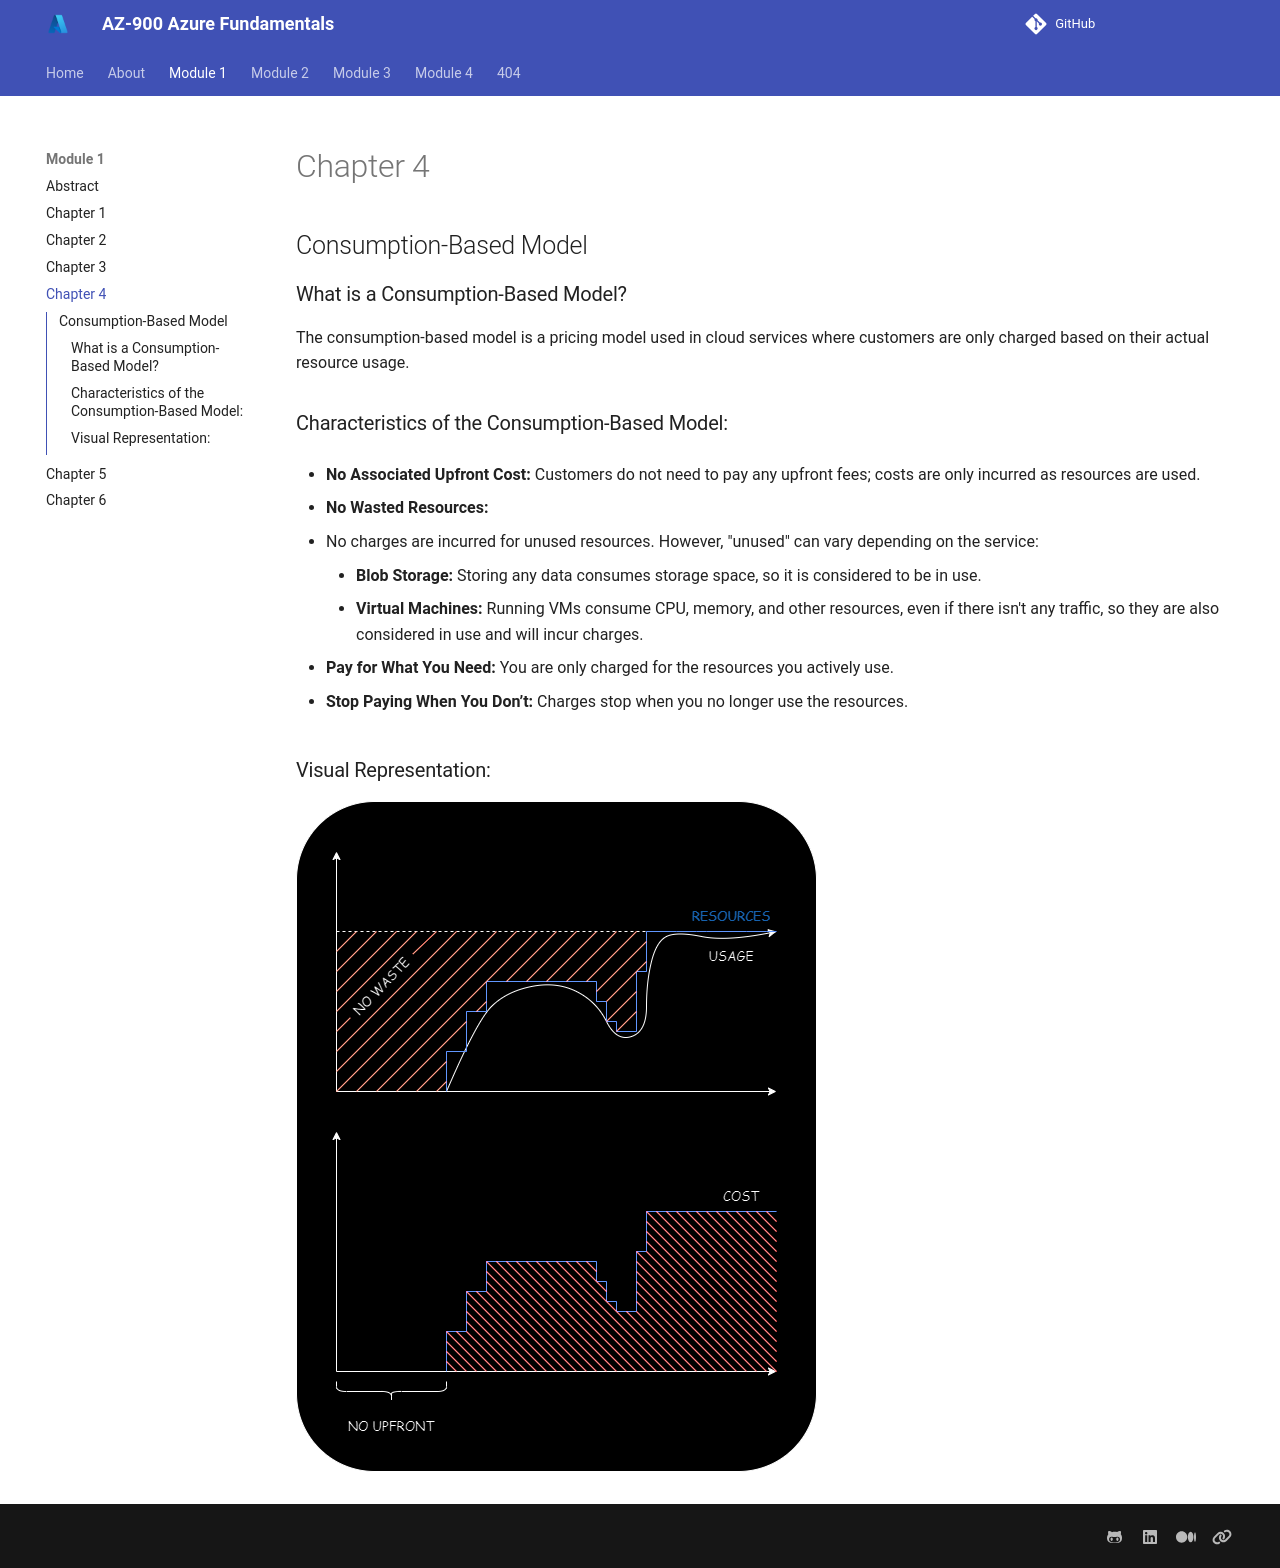

repository: Vimal007Vimal/AZ_900 · page: Module 1/Chapter - 04/index.html · generator: mkdocs

## Consumption-Based Model

### What is a Consumption-Based Model?

The consumption-based model is a pricing model used in cloud services where customers are only charged based on their actual resource usage.

### Characteristics of the Consumption-Based Model:

- **No Associated Upfront Cost:** Customers do not need to pay any upfront fees; costs are only incurred as resources are used.

- **No Wasted Resources:** 
  - No charges are incurred for unused resources. However, "unused" can vary depending on the service:
    - **Blob Storage:** Storing any data consumes storage space, so it is considered to be in use.
    - **Virtual Machines:** Running VMs consume CPU, memory, and other resources, even if there isn't any traffic, so they are also considered in use and will incur charges.

- **Pay for What You Need:** You are only charged for the resources you actively use.

- **Stop Paying When You Don’t:** Charges stop when you no longer use the resources.

### Visual Representation:

![Consumption-Based Model](../img/chap4.png)
